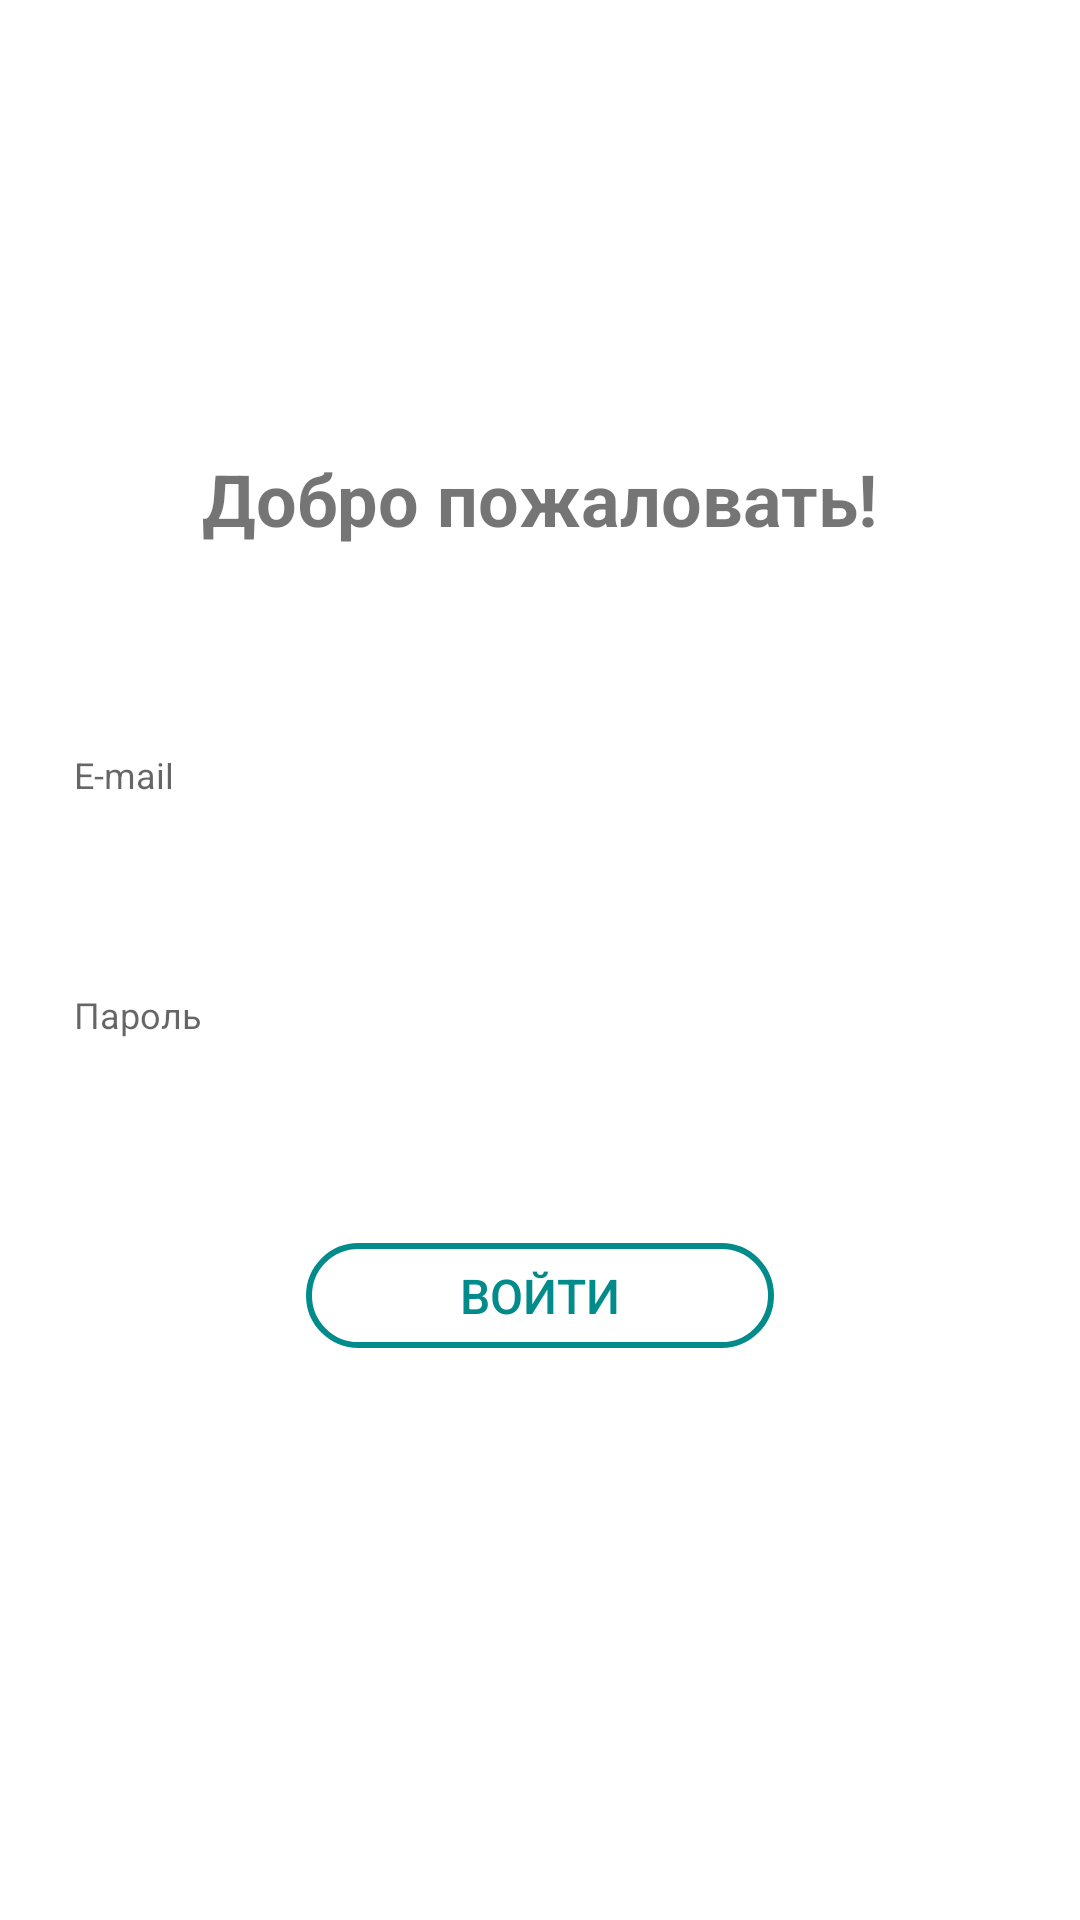

This screen was rendered from an Android layout file. Write that file and the resources it references.
<!-- AndroidManifest.xml: application theme Theme.LevelHealth -->
<!-- res/layout/activity_sign_in.xml -->
<?xml version="1.0" encoding="utf-8"?>
<androidx.constraintlayout.widget.ConstraintLayout xmlns:android="http://schemas.android.com/apk/res/android"
    xmlns:app="http://schemas.android.com/apk/res-auto"
    xmlns:tools="http://schemas.android.com/tools"
    android:layout_width="match_parent"
    android:layout_height="match_parent"
    android:background="@drawable/sign_background"
    tools:context=".MainActivity">


    <TextView
        android:id="@+id/Hello"
        android:layout_width="wrap_content"
        android:layout_height="wrap_content"
        android:layout_centerHorizontal="true"
        android:layout_marginTop="150dp"
        android:text="@string/Hello"
        android:textStyle="bold"
        android:textSize="24sp"
        tools:text="@string/Hello"

        app:layout_constraintEnd_toEndOf="parent"
        app:layout_constraintStart_toStartOf="parent"
        app:layout_constraintTop_toTopOf="parent"/>

    <EditText
        android:id="@+id/EmailBDent"
        android:layout_width="347dp"
        android:layout_height="56dp"
        android:layout_centerHorizontal="true"
        android:layout_marginTop="48dp"
        android:hint="E-mail"
        android:paddingTop="24dp"
        android:paddingBottom="20dp"
        android:paddingLeft="18dp"
        android:background="@drawable/edit_number_style"
        android:textColor="@color/black_new"
        android:textSize="12sp"
        android:ems="10"

        app:layout_constraintEnd_toEndOf="parent"
        app:layout_constraintStart_toStartOf="parent"
        app:layout_constraintTop_toBottomOf="@+id/Hello" />

    <EditText
        android:id="@+id/PasswordBDent"
        android:layout_width="347dp"
        android:layout_height="56dp"
        android:layout_centerHorizontal="true"
        android:layout_marginTop="24dp"
        android:hint="Пароль"
        android:paddingTop="24dp"
        android:paddingBottom="20dp"
        android:paddingLeft="18dp"
        android:background="@drawable/edit_number_style"
        android:textColor="@color/black_new"
        android:textSize="12sp"
        android:ems="10"
        android:inputType="textPassword"

        app:layout_constraintEnd_toEndOf="parent"
        app:layout_constraintStart_toStartOf="parent"
        app:layout_constraintTop_toBottomOf="@+id/EmailBDent"/>

    <Button
        android:id="@+id/button2"
        android:layout_width="156dp"
        android:layout_height="35dp"
        android:layout_centerHorizontal="true"
        android:gravity="center"
        android:layout_marginTop="48dp"
        android:layout_weight="1"
        android:background="@drawable/style_button_stroke_text"
        android:textColor="@color/stroke_text"
        android:textSize="16sp"
        android:text="@string/enter"
        android:onClick="onClickEnterBD"

        app:layout_constraintEnd_toEndOf="parent"
        app:layout_constraintStart_toStartOf="parent"
        app:layout_constraintTop_toBottomOf="@+id/PasswordBDent"/>

    <Button
        android:id="@+id/buttonRegistration"
        android:layout_width="212dp"
        android:layout_height="35dp"
        android:layout_centerHorizontal="true"
        android:layout_marginTop="210dp"
        android:layout_weight="1"
        android:gravity="center"
        android:background="@drawable/style_button_stroke_text"
        android:paddingLeft="40dp"
        android:paddingRight="40dp"
        android:text="@string/registration"
        android:textColor="@color/stroke_text"
        android:textSize="14sp"
        android:visibility="visible"
        tools:visibility="visible"
        android:onClick="GoToRegistrationActivity"

        app:layout_constraintEnd_toEndOf="parent"
        app:layout_constraintStart_toStartOf="parent"
        app:layout_constraintTop_toBottomOf="@+id/button2"/>



    <Button
        android:id="@+id/button"
        android:layout_width="156dp"
        android:layout_height="35dp"
        android:layout_centerHorizontal="true"
        android:layout_marginTop="5dp"
        android:layout_weight="1"
        android:gravity="center"
        android:background="@android:color/transparent"
        android:textColor="@color/stroke_text"
        android:textSize="10sp"
        android:text="Забыли пароль?"
        android:onClick="GoToPasswordRecoveryActivity"

        app:layout_constraintEnd_toEndOf="parent"
        app:layout_constraintStart_toStartOf="parent"
        app:layout_constraintTop_toBottomOf="@+id/buttonRegistration"/>

</androidx.constraintlayout.widget.ConstraintLayout>
<!-- resources referenced by this layout -->
<resources>
  <color name="black_new">#67000000</color>
  <color name="stroke_text">#018C8B</color>
  <!-- drawable style_button_stroke_text (drawable) -->
  <?xml version="1.0" encoding="utf-8"?>
  <shape xmlns:android="http://schemas.android.com/apk/res/android">
      <solid android:color="@android:color/transparent"/>
      <stroke android:width="2dp" android:color="#018C8B"/>
      <corners android:radius="20dp"/>
  </shape>
  <string name="Hello">Добро пожаловать!</string>
  <string name="enter">Войти</string>
  <string name="registration">Регистрация</string>
  <style name="Theme.LevelHealth" parent="Theme.MaterialComponents.DayNight.DarkActionBar">
          
          <item name="colorPrimary">@color/button_color_2</item>
          <item name="colorPrimaryVariant">@color/button_color_1</item>
          <item name="colorOnPrimary">@color/white</item>
          
          <item name="colorSecondary">@color/teal_200</item>
          <item name="colorSecondaryVariant">@color/clickable_text</item>
          <item name="colorOnSecondary">@color/black</item>
          
          <item name="android:statusBarColor">?attr/colorPrimaryVariant</item>
          
      </style>
  <color name="button_color_2">#FF018C8B</color>
  <color name="button_color_1">#FF018C8B</color>
  <color name="white">#FFFFFFFF</color>
  <color name="clickable_text">#FF018C8B</color>
  <color name="black">#FF000000</color>
  <!-- not gathered from this repository: default colours our renderer supplied (Android Studio template values) -->
  <color name="teal_200">#FF03DAC5</color>
</resources>
